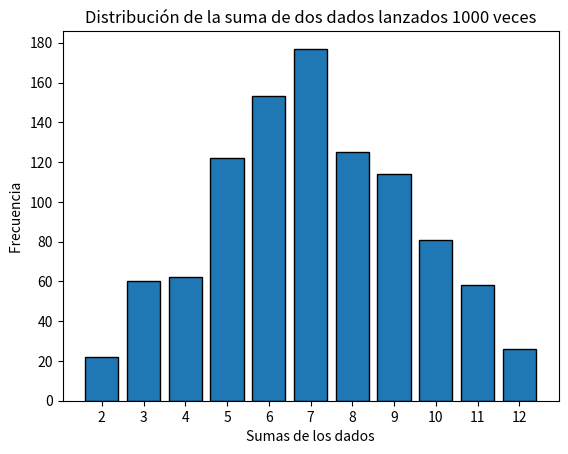

Generate this figure with matplotlib:
"""
# 11. Genere el histograma que resulta de simular la suma del lanzamiento de 2 dados de 6 caras, genere esto para un N numero de repeticiones del experimento



"""

import matplotlib.pyplot as plt
import random

# Tupla aleatoria simulando los dados
n = 1000
conteo = 0
lista_lanzamiento = []
lista_suma = []

while conteo < n:

    numero_aleatorio = (random.randint(1,6), random.randint(1,6))
    suma = sum(numero_aleatorio)
    lista_lanzamiento.append(numero_aleatorio)
    lista_suma.append(suma)
    conteo +=1

print(lista_lanzamiento)
print(lista_suma)

# Histograma
bins = [i - 0.5 for i in range(2, 14)]
plt.hist(
    lista_suma, bins=bins, rwidth=0.8, edgecolor="black"
)
plt.title(f"Distribución de la suma de dos dados lanzados {n} veces")
plt.xlabel("Sumas de los dados")
plt.ylabel("Frecuencia ")
plt.xticks(range(2, 13))
max_y = max([lista_suma.count(x) for x in lista_suma])
plt.yticks(range(0, max_y + 20, 20))
plt.show()
